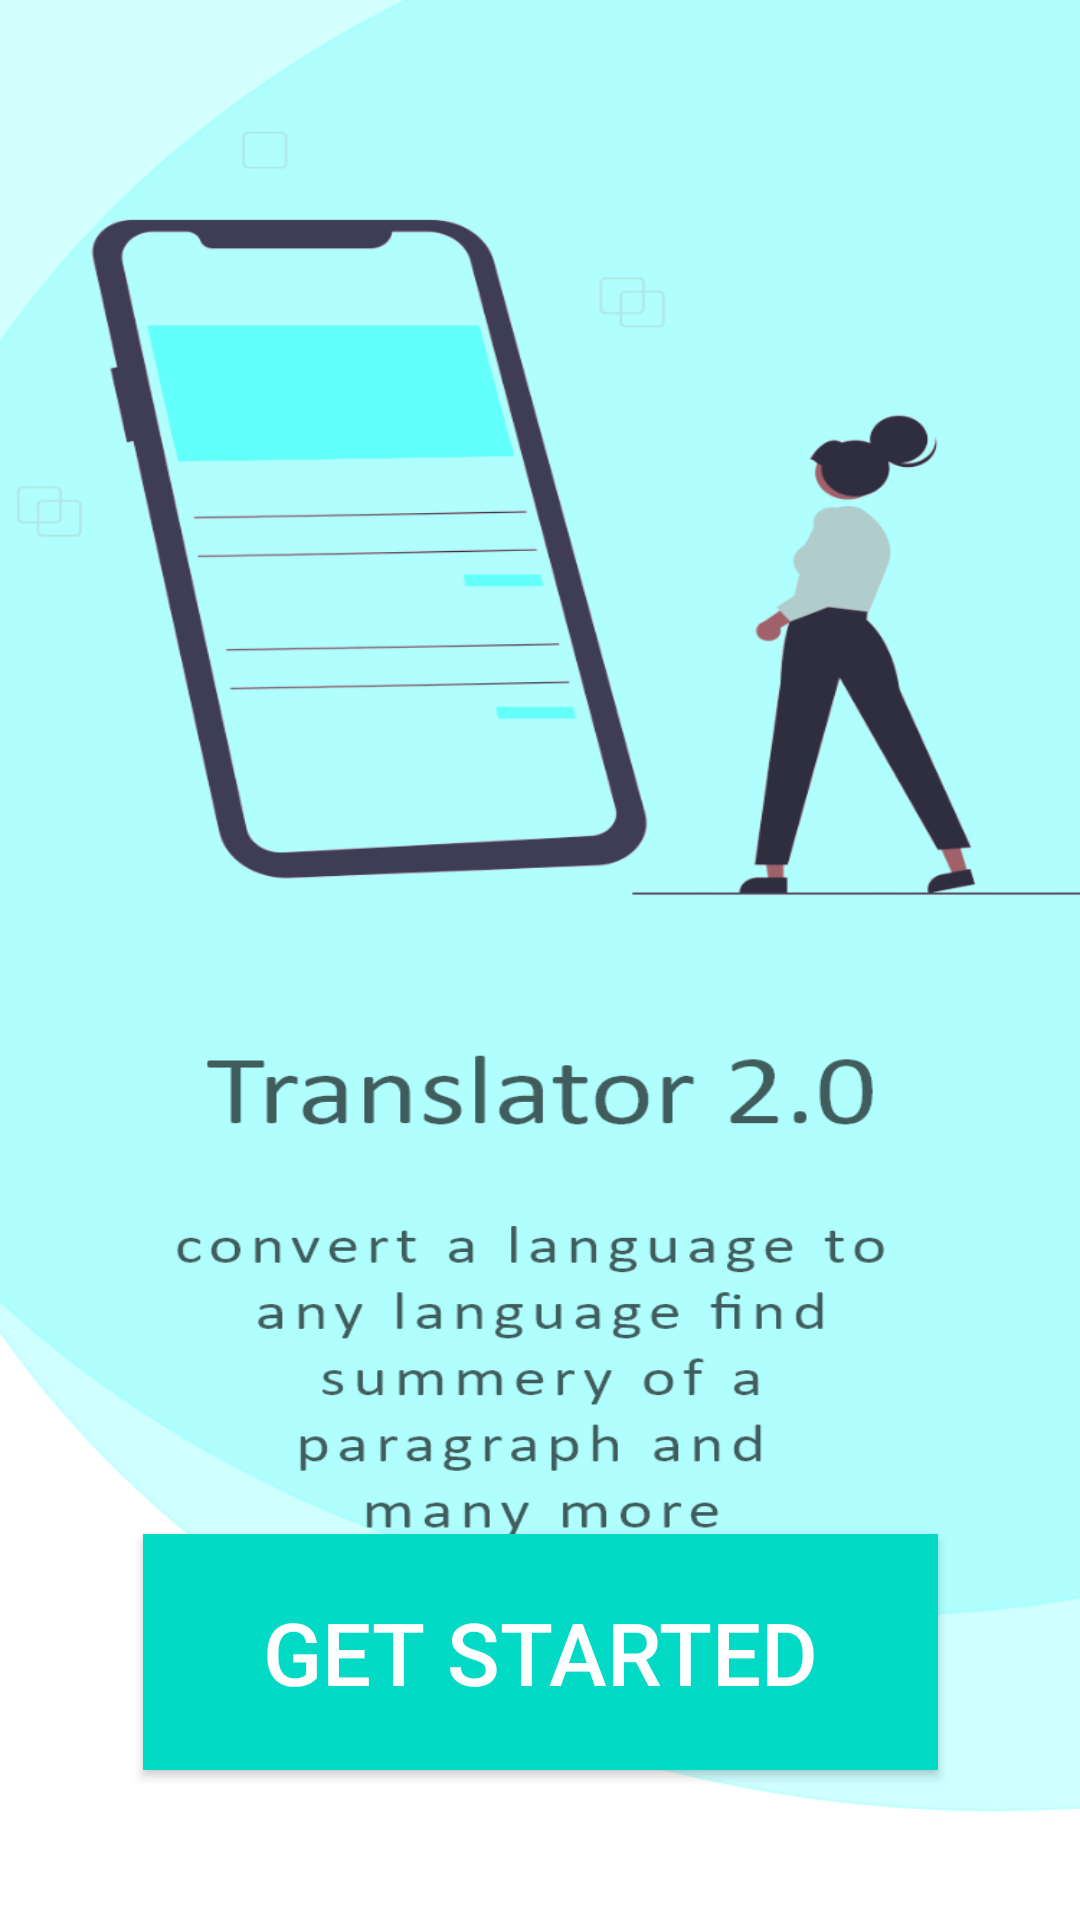

This screen was rendered from an Android layout file. Write that file and the resources it references.
<!-- AndroidManifest.xml: application theme Theme.Assistance -->
<!-- res/layout/activity_main.xml -->
<?xml version="1.0" encoding="utf-8"?>
<androidx.constraintlayout.widget.ConstraintLayout xmlns:android="http://schemas.android.com/apk/res/android"
    xmlns:app="http://schemas.android.com/apk/res-auto"
    xmlns:tools="http://schemas.android.com/tools"
    android:id="@+id/bt1"
    android:layout_width="match_parent"
    android:layout_height="match_parent"
    android:background="@drawable/main"
    tools:context=".MainActivity">


    <Button
        android:id="@+id/button1"
        android:layout_width="wrap_content"
        android:layout_height="wrap_content"
        android:background="@color/teal_200"
        android:paddingLeft="40dp"
        android:paddingTop="20dp"
        android:paddingRight="40dp"
        android:paddingBottom="20dp"
        android:text="Get Started"
        android:textSize="29dp"
        android:layout_marginBottom="50dp"
        app:layout_constraintBottom_toBottomOf="parent"
        app:layout_constraintLeft_toLeftOf="parent"
        app:layout_constraintRight_toRightOf="parent" />
        <View
            android:layout_width="100dp"
            android:layout_height="850dp"
            android:layout_weight="1" />
</androidx.constraintlayout.widget.ConstraintLayout>
<!-- resources referenced by this layout -->
<resources>
  <!-- drawable main: png bitmap (drawable-v24, 125151 bytes) -->
  <style name="Theme.Assistance" parent="Theme.AppCompat.NoActionBar">
          
          <item name="colorPrimary">@color/purple_500</item>
          <item name="colorPrimaryVariant">@color/purple_700</item>
          <item name="colorOnPrimary">@color/white</item>
          
          <item name="colorSecondary">@color/teal_200</item>
          <item name="colorSecondaryVariant">@color/teal_700</item>
          <item name="colorOnSecondary">@color/black</item>
          
          <item name="android:statusBarColor" tools:targetApi="l">?attr/colorPrimaryVariant</item>
          
      </style>
  <!-- not gathered from this repository: default colours our renderer supplied (Android Studio template values) -->
  <color name="purple_500">#FF6200EE</color>
  <color name="purple_700">#FF3700B3</color>
  <color name="teal_200">#FF03DAC5</color>
  <color name="teal_700">#FF018786</color>
  <color name="black">#FF000000</color>
  <color name="white">#FFFFFFFF</color>
</resources>
